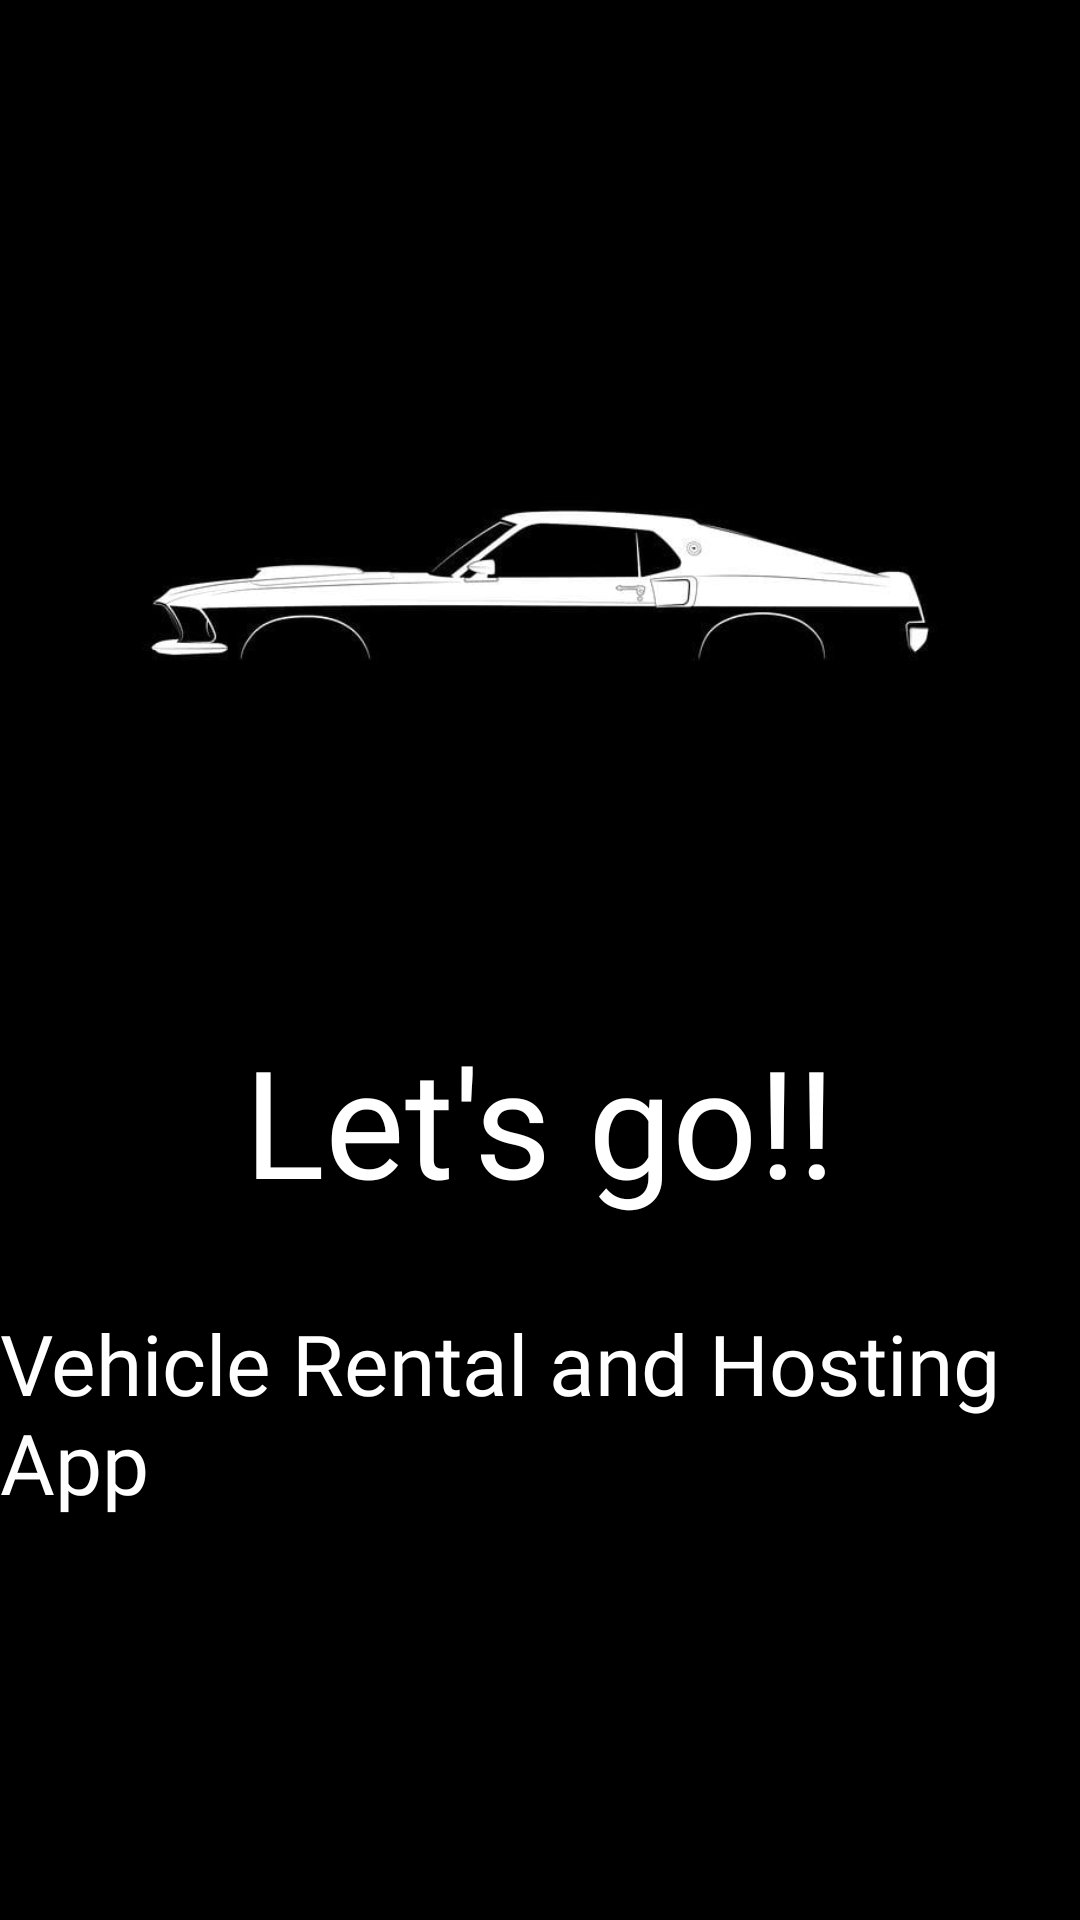

Layout XML and referenced resources for this Android screen:
<!-- AndroidManifest.xml: application theme Theme.Lg -->
<!-- res/layout/splash_screen.xml -->
<?xml version="1.0" encoding="utf-8"?>
<androidx.constraintlayout.widget.ConstraintLayout xmlns:android="http://schemas.android.com/apk/res/android"
    xmlns:app="http://schemas.android.com/apk/res-auto"
    xmlns:tools="http://schemas.android.com/tools"
    android:layout_width="match_parent"
    android:layout_height="match_parent"
    android:background="@color/black"
    tools:context=".Splash_Screen">
    <ImageView
        android:id="@+id/car_image"
        android:layout_width="0dp"
        android:layout_height="0dp"
        android:layout_marginStart="15dp"
        android:layout_marginTop="50dp"
        android:layout_marginEnd="15dp"
        android:layout_marginBottom="300dp"
        android:contentDescription="@string/car_logo"
        app:layout_constraintBottom_toBottomOf="parent"
        app:layout_constraintEnd_toEndOf="parent"
        app:layout_constraintHorizontal_bias="1.0"
        app:layout_constraintStart_toStartOf="parent"
        app:layout_constraintTop_toTopOf="parent"
        app:layout_constraintVertical_bias="1.0"
        app:srcCompat="@drawable/car"
        tools:visibility="visible" />
    <TextView
        android:id="@+id/app_Name"
        android:layout_width="wrap_content"
        android:layout_height="wrap_content"
        android:fontFamily="@font/bungee"
        android:text="@string/app_Name"
        android:textColor="@color/white"
        android:textSize="50sp"
        app:layout_constraintEnd_toEndOf="parent"
        app:layout_constraintStart_toStartOf="parent"
        app:layout_constraintTop_toBottomOf="@+id/car_image" />
    <TextView
        android:id="@+id/app_Caption"
        android:layout_width="wrap_content"
        android:layout_height="wrap_content"
        android:layout_marginTop="29dp"
        android:fontFamily="@font/chewy"
        android:text="@string/caption"
        android:textColor="@color/white"
        android:textSize="28sp"
        app:layout_constraintEnd_toEndOf="parent"
        app:layout_constraintHorizontal_bias="0.432"
        app:layout_constraintStart_toStartOf="parent"
        app:layout_constraintTop_toBottomOf="@+id/app_Name" />
</androidx.constraintlayout.widget.ConstraintLayout>
<!-- resources referenced by this layout -->
<resources>
  <!-- drawable car: jpeg bitmap (drawable, 13013 bytes) -->
  <string name="app_Name">Let\'s go!!</string>
  <string name="caption">Vehicle Rental and Hosting App"</string>
  <string name="car_logo">carlogo</string>
  <style name="Theme.Lg" parent="Theme.MaterialComponents.Light.NoActionBar">
          <item name="colorPrimary">#000000</item>
          <item name="colorPrimaryVariant">@color/purple_700</item>
          <item name="colorOnPrimary">@color/black</item>
          
          <item name="colorSecondary">@color/black</item>
          <item name="colorSecondaryVariant">@color/black</item>
          <item name="colorOnSecondary">@color/black</item>
          
          <item name="android:statusBarColor" tools:targetApi="l">?attr/colorPrimaryVariant</item>
          
      </style>
  <!-- not gathered from this repository: default colours our renderer supplied (Android Studio template values) -->
  <color name="purple_700">#FF3700B3</color>
  <color name="black">#FF000000</color>
  <color name="white">#FFFFFFFF</color>
</resources>
